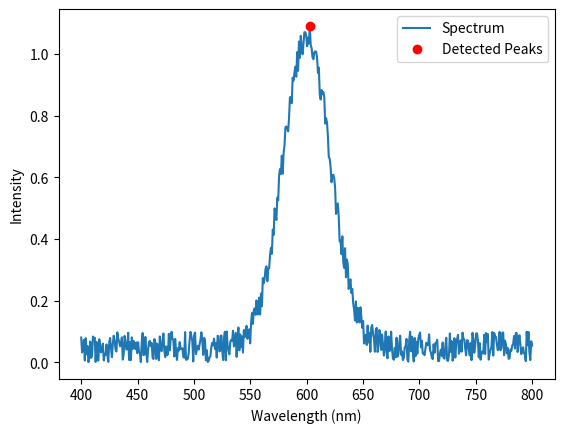

Source code (Python):
import numpy as np
import scipy.signal as signal
import matplotlib.pyplot as plt
from matplotlib import pyplot as plt


def find_peaks_in_region(wavelengths, intensities, start_wl, end_wl, prominence=0.1, distance=5):
    """Find peaks in a defined spectral region."""
    
    # Crop the spectrum to the selected region
    mask = (wavelengths >= start_wl) & (wavelengths <= end_wl)
    cropped_wl = wavelengths[mask]
    cropped_int = intensities[mask]

    # Find peaks in the cropped region
    peaks, properties = signal.find_peaks(cropped_int, prominence=prominence, distance=distance)

    # Return peak positions in the original wavelength scale
    return cropped_wl[peaks], cropped_int[peaks]

# Simulated discrete spectrum
x = np.linspace(400, 800, 500)  # Wavelengths
y = np.exp(-((x - 600) / 30) ** 2) + 0.1 * np.random.rand(len(x))  # Gaussian peak with noise

# Find peaks with prominence filtering
peaks, properties = find_peaks_in_region(x, y,500,700)

# Plot
plt.plot(x, y, label="Spectrum")
plt.plot(peaks[0], properties[0], "ro", label="Detected Peaks")
plt.xlabel("Wavelength (nm)")
plt.ylabel("Intensity")
plt.legend()
plt.show()

print(peaks)
print(properties)